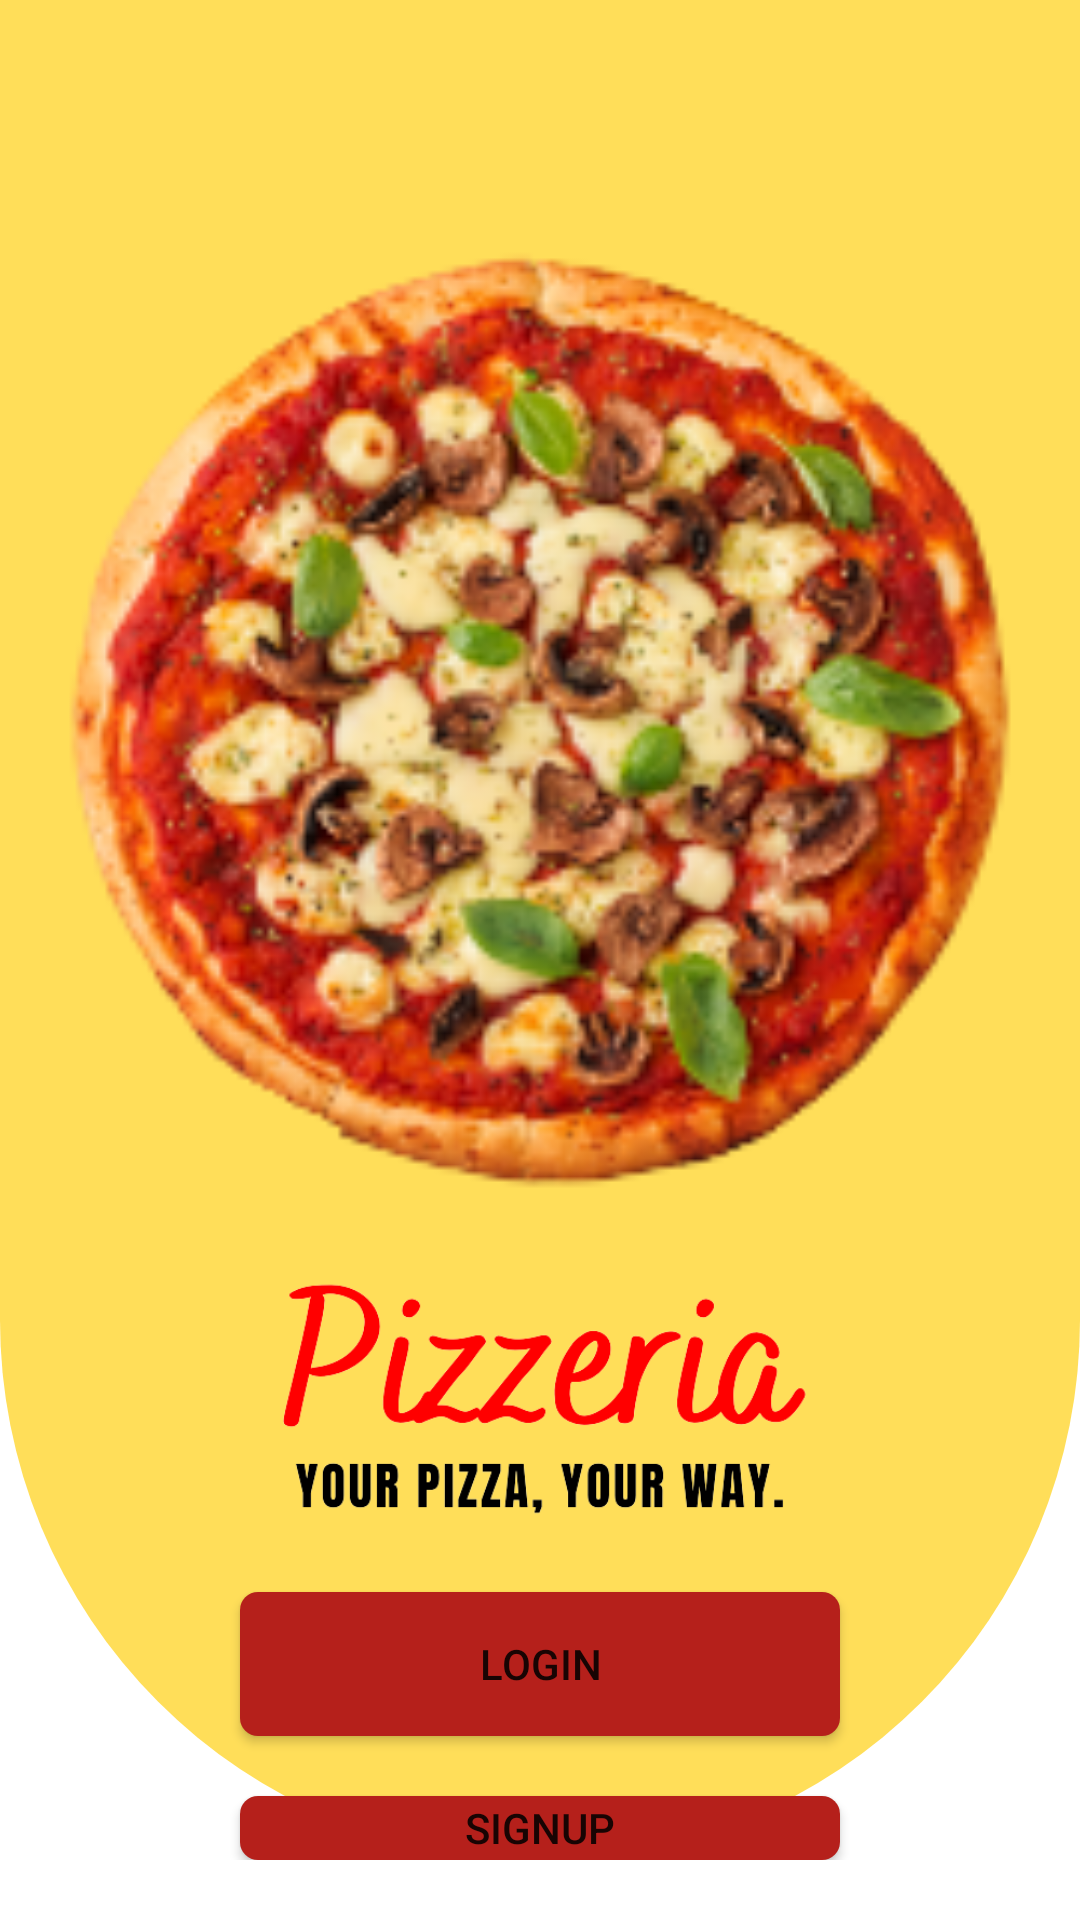

Here is an Android app screen rendered from its layout file. Give the layout XML and the strings, colors and styles it references.
<!-- AndroidManifest.xml: application theme Theme.Karansinh_Jadav_Final_Project -->
<!-- res/layout/activity_main.xml -->
<?xml version="1.0" encoding="utf-8"?>
<RelativeLayout xmlns:android="http://schemas.android.com/apk/res/android"
    xmlns:app="http://schemas.android.com/apk/res-auto"
    xmlns:tools="http://schemas.android.com/tools"
    android:layout_width="match_parent"
    android:layout_height="match_parent"
    tools:context=".MainActivity" >

    <LinearLayout
        android:layout_width="match_parent"
        android:layout_height="match_parent"
        android:layout_marginBottom="20dp"
        android:background="@drawable/home_background"
        android:orientation="vertical"
        tools:ignore="UselessParent">

        <ImageView
            android:id="@+id/imageView1"
            android:layout_width="match_parent"
            android:layout_height="400dp"
            android:layout_gravity="center_horizontal"
            android:layout_marginTop="40dp"
            android:src="@drawable/home"
            tools:ignore="ContentDescription" />

        <ImageView
            android:id="@+id/imageView2"
            android:layout_width="match_parent"
            android:layout_height="180dp"
            android:layout_marginTop="-60dp"
            app:srcCompat="@drawable/pizzeria_logo"
            tools:ignore="ContentDescription" />

        <Button
            android:id="@+id/login"
            android:layout_width="200dp"
            android:layout_height="wrap_content"
            android:background="@drawable/button_background"
            android:layout_gravity="center"
            android:layout_marginTop="-30dp"
            android:text="@string/login_button_text"/>

        <Button
            android:id="@+id/signup"
            android:layout_width="200dp"
            android:layout_height="wrap_content"
            android:background="@drawable/button_background"
            android:layout_gravity="center"
            android:layout_marginTop="20dp"
            android:text="@string/Signup_button_text" />

    </LinearLayout>
</RelativeLayout>
<!-- resources referenced by this layout -->
<resources>
  <!-- drawable button_background (drawable) -->
  <?xml version="1.0" encoding="utf-8"?>
  <selector xmlns:android="http://schemas.android.com/apk/res/android">
      <item>
          <shape android:shape="rectangle">
              <solid android:color="#B5201B" />
              <corners android:radius="6dp"/>
          </shape>
      </item>
  </selector>
  <!-- drawable home: png bitmap (drawable, 62518 bytes) -->
  <!-- drawable home_background (drawable) -->
  <?xml version="1.0" encoding="utf-8"?>
  <selector xmlns:android="http://schemas.android.com/apk/res/android">
      <item>
          <shape android:shape="rectangle">
              <solid android:color="#ffde59"/>
              <corners android:topLeftRadius="0dp"
                  android:topRightRadius="0dp"
                  android:bottomLeftRadius="250dp"
                  android:bottomRightRadius="250dp"/>
          </shape>
      </item>
  </selector>
  <!-- drawable pizzeria_logo: png bitmap (drawable, 32485 bytes) -->
  <string name="Signup_button_text">SignUp</string>
  <string name="login_button_text">Login</string>
  <style name="Theme.Karansinh_Jadav_Final_Project" parent="Theme.MaterialComponents.DayNight.NoActionBar">
          
          <item name="colorPrimary">@color/prime</item>
          <item name="colorPrimaryVariant">@color/purple_700</item>
          <item name="colorOnPrimary">@color/white</item>
          
          <item name="colorSecondary">@color/teal_200</item>
          <item name="colorSecondaryVariant">@color/teal_700</item>
          <item name="colorOnSecondary">@color/black</item>
          
          <item name="android:statusBarColor">?attr/colorPrimaryVariant</item>
          
      </style>
  <color name="prime">#B5201B</color>
  <color name="purple_700">#FF3700B3</color>
  <color name="white">#FFFFFFFF</color>
  <color name="teal_200">#FF03DAC5</color>
  <color name="teal_700">#FF018786</color>
  <color name="black">#FF000000</color>
</resources>
